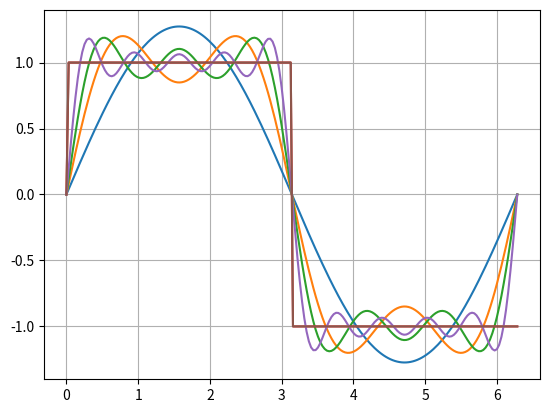
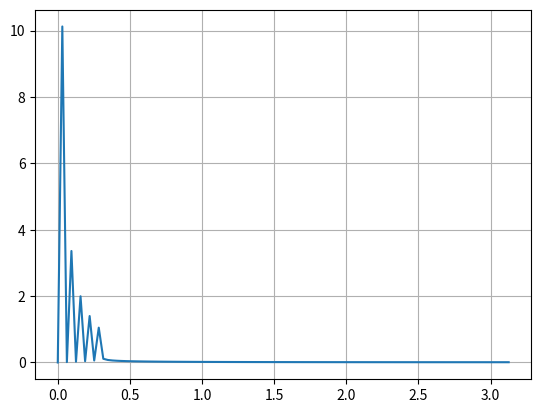

Recreate these plots in Python, in order.
import numpy as np
import matplotlib.pyplot as plt

f = 1/(2*np.pi)
t = np.linspace(0,2*np.pi,200) #two cycles, 100 points each
y1 = (4/np.pi)*np.sin(2*np.pi*f*t)
y3 = y1 + (4/(3*np.pi))*np.sin(2*np.pi*3*f*t)
y5 = y3 + (4/(5*np.pi))*np.sin(2*np.pi*5*f*t)
sqwave = np.sign(np.sin(2*np.pi*f*t)) #an actual square wave
plt.plot(t,y1, t,y3, t,y5, t, sqwave)

sq = np.zeros(len(t))
#print(len(sq)) #preallocate the output array
for h in np.arange(1,10,2):
    sq += (4/(np.pi*h))*np.sin(2*np.pi*f*h*t)

plt.plot(t,sq,t,sqwave)
plt.grid()
plt.show()


Fourier = np.fft.fft(sq)
fig, ax = plt.subplots()
ax.plot(t[:100], f/2.0 * np.abs(Fourier[:100]))
print('tamaño de Fourier es:' +str(len(Fourier)))
print('tamaño de t es:' +str(len(t)))
plt.grid()
plt.show()
